Photos from the image-classification dataset "Firearms_Detection_Dataset" in the GitHub repository tinolinton/Thesis_Projects. Its 2 classes are: peaceful - no weapon, weaponized - weapon present.

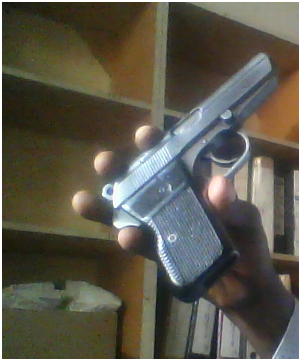
Label: weaponized - weapon present

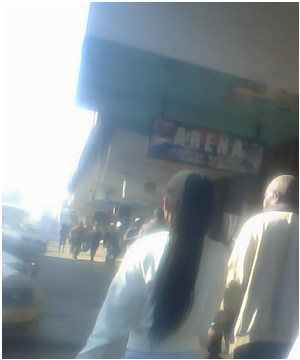
Label: peaceful - no weapon

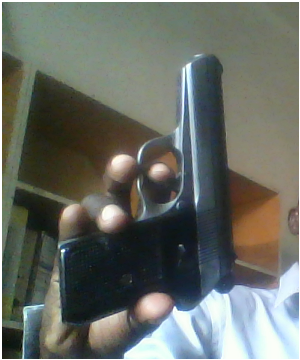
Label: weaponized - weapon present

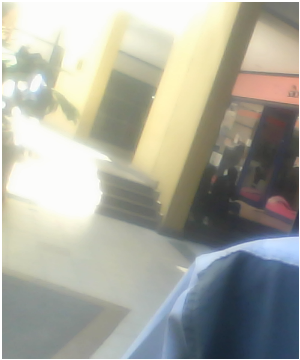
Label: peaceful - no weapon

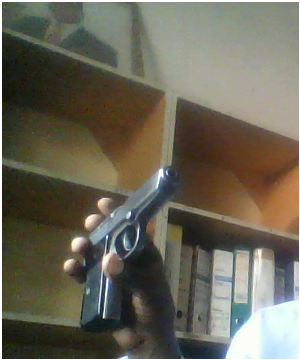
Label: weaponized - weapon present

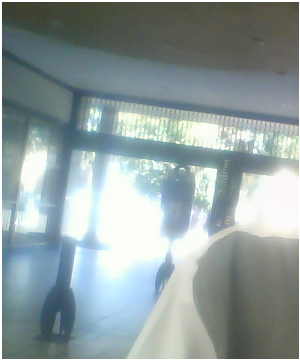
Label: peaceful - no weapon
